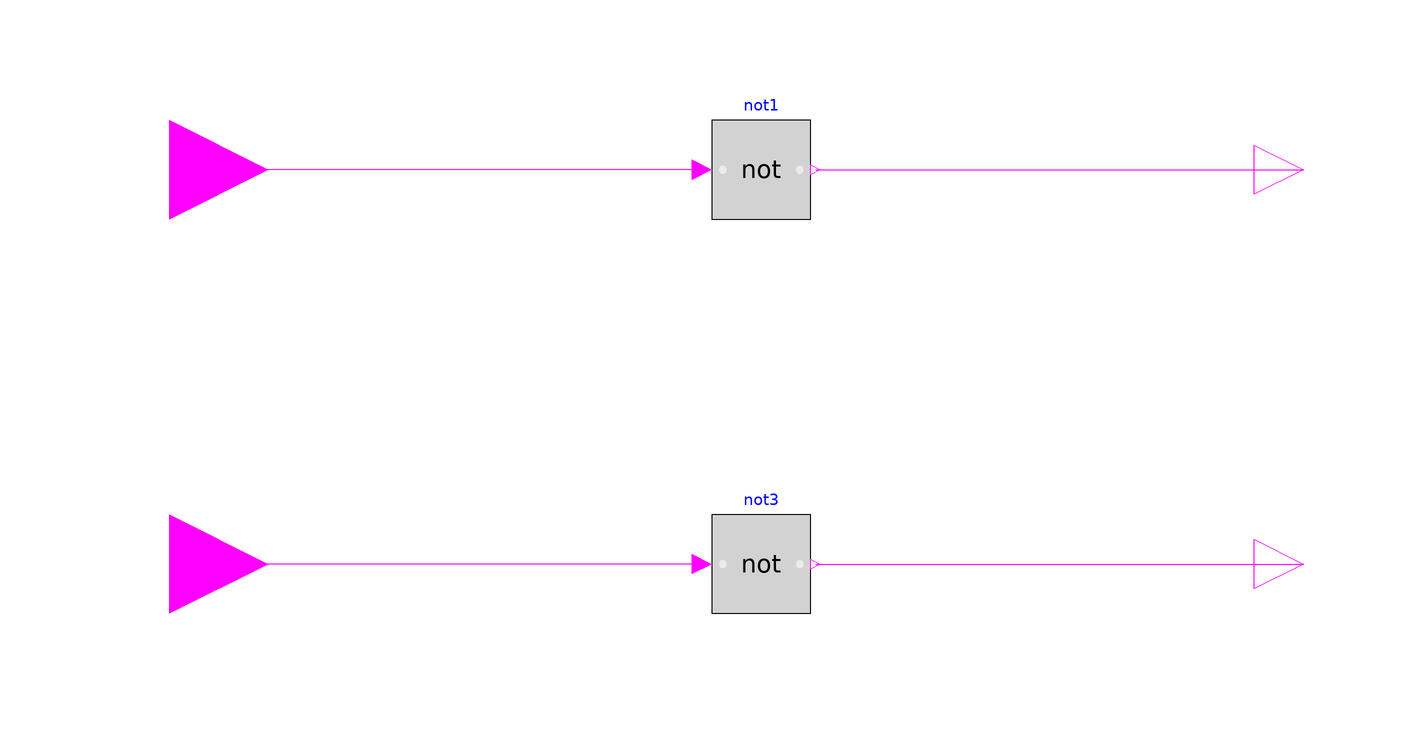

Above is the diagram view of the following Modelica model: its components placed by their Placement annotations and its connect equations drawn as lines.

block ParallelNot1
      extends Modelica.Blocks.Interfaces.BlockIcon;
      Modelica.Blocks.Logical.Not not1
        annotation (Placement(transformation(extent={{-10,30},{10,50}})));
      Modelica.Blocks.Logical.Not not3
        annotation (Placement(transformation(extent={{-10,-50},{10,-30}})));
      Modelica.Blocks.Interfaces.BooleanInput u1
        "Connector of Boolean input signal"
        annotation (Placement(transformation(extent={{-140,20},{-100,60}})));
      Modelica.Blocks.Interfaces.BooleanInput u2
        "Connector of Boolean input signal"
        annotation (Placement(transformation(extent={{-140,-60},{-100,-20}})));
      Modelica.Blocks.Interfaces.BooleanOutput y1
        "Connector of Boolean output signal"
        annotation (Placement(transformation(extent={{100,30},{120,50}})));
      Modelica.Blocks.Interfaces.BooleanOutput y2
        "Connector of Boolean output signal"
        annotation (Placement(transformation(extent={{100,-50},{120,-30}})));
    equation
      connect(not1.u, u1) annotation (Line(
          points={{-12,40},{-120,40}},
          color={255,0,255},
          smooth=Smooth.None));
      connect(not3.u, u2) annotation (Line(
          points={{-12,-40},{-120,-40}},
          color={255,0,255},
          smooth=Smooth.None));
      connect(not1.y, y1) annotation (Line(
          points={{11,40},{110,40}},
          color={255,0,255},
          smooth=Smooth.None));
      connect(not3.y, y2) annotation (Line(
          points={{11,-40},{110,-40}},
          color={255,0,255},
          smooth=Smooth.None));
      annotation (Diagram(coordinateSystem(preserveAspectRatio=false, extent={{
                -100,-100},{100,100}}), graphics), Icon(coordinateSystem(
              preserveAspectRatio=false, extent={{-100,-100},{100,100}}),
            graphics={Bitmap(extent={{-90,92},{88,-68}}, fileName=
              "modelica://FMITest/Resources/Images/ParallelNot1.png"),Text(
                  extent={{-54,-66},{54,-98}},
                  lineColor={135,135,135},
                  fillColor={235,245,255},
                  fillPattern=FillPattern.Solid,
                  textString="to FMU")}));
    end ParallelNot1;